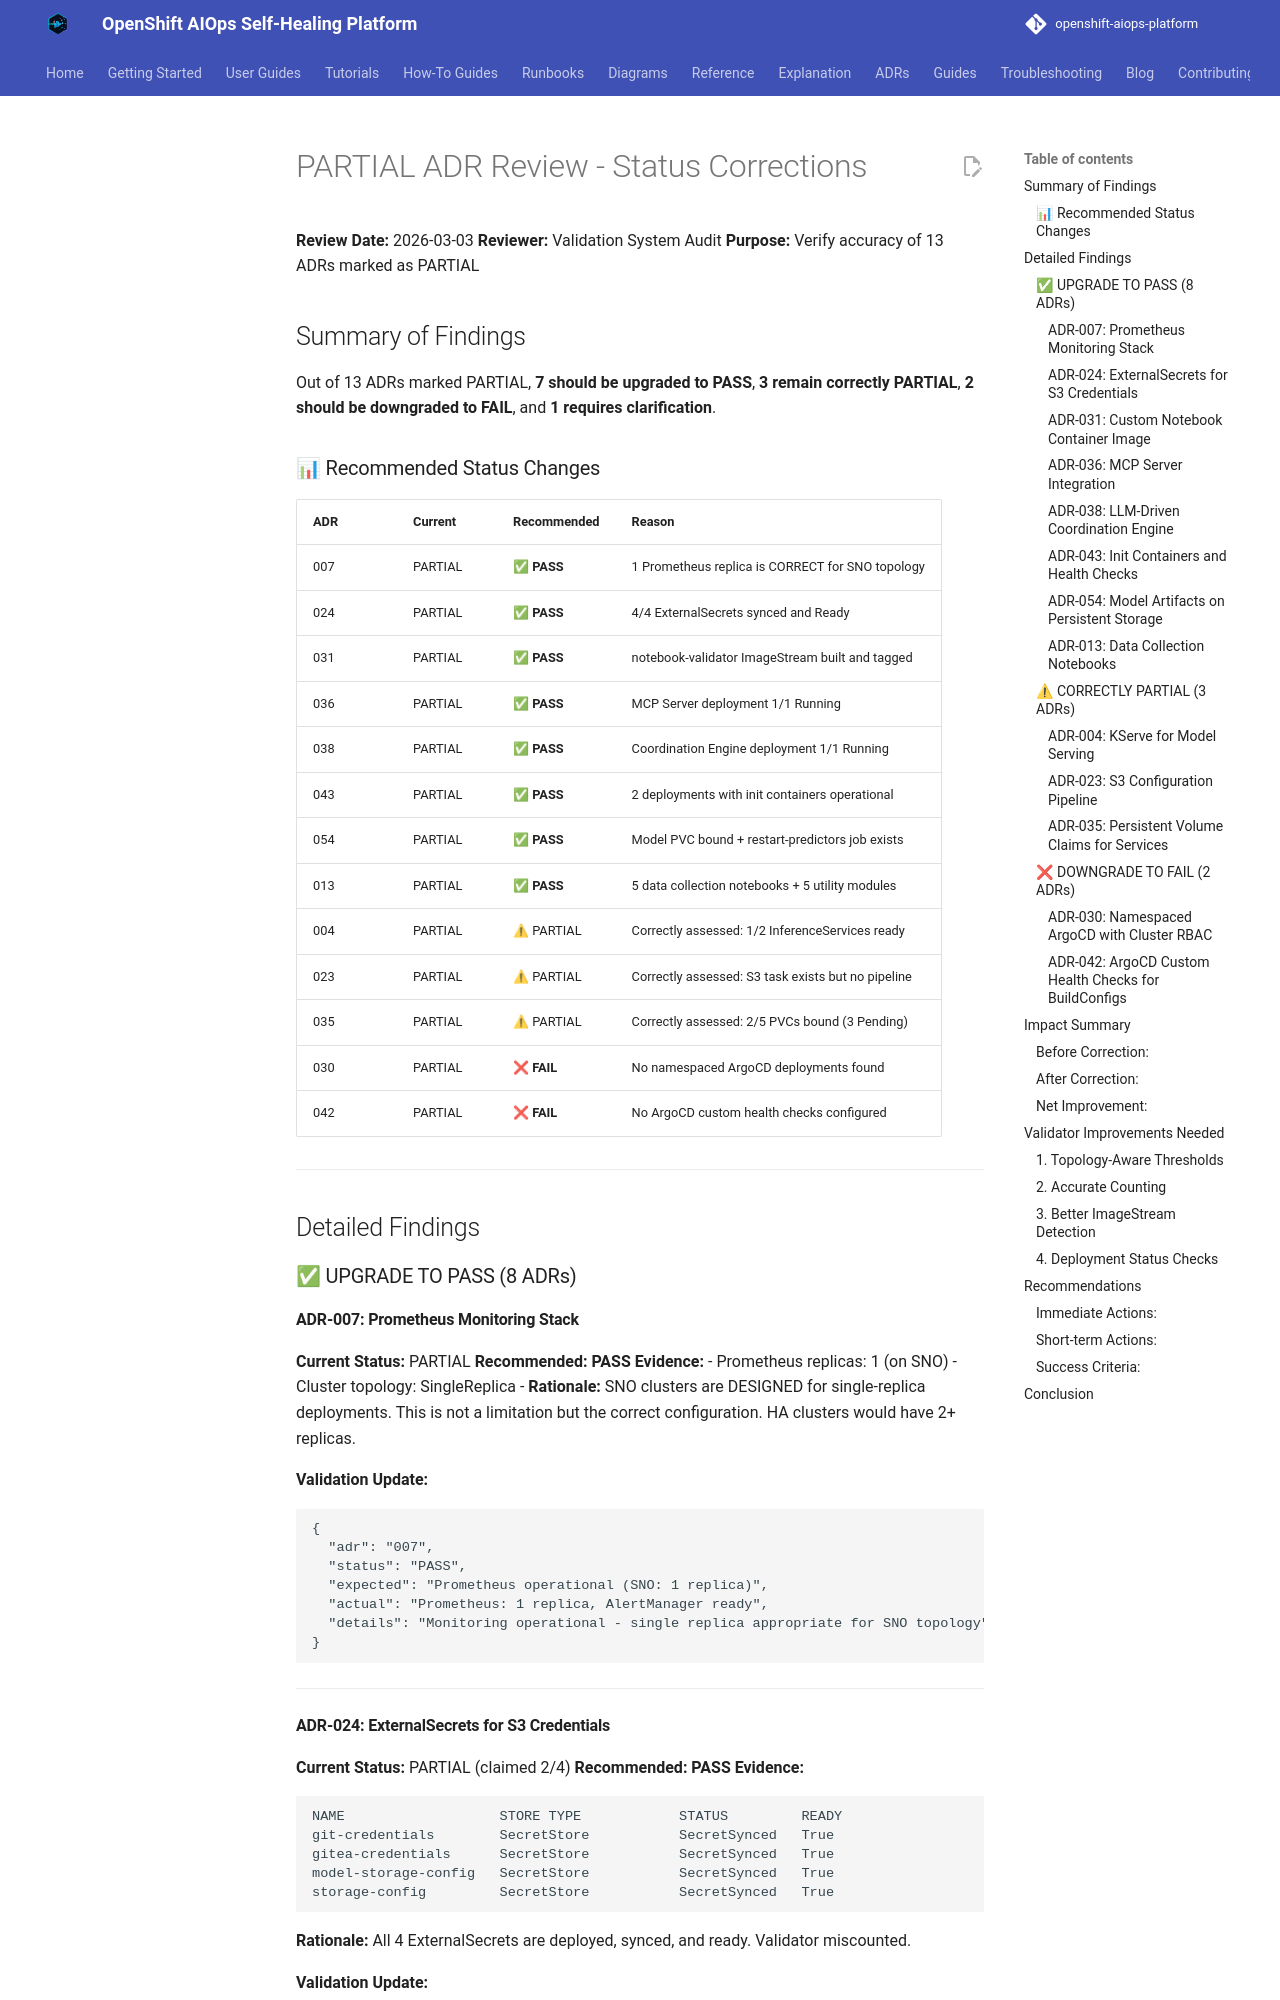

repository: KubeHeal/openshift-aiops-platform · page: adrs/audit-reports/PARTIAL-ADR-REVIEW-2026-03-03/index.html · generator: mkdocs

# PARTIAL ADR Review - Status Corrections

**Review Date:** 2026-03-03
**Reviewer:** Validation System Audit
**Purpose:** Verify accuracy of 13 ADRs marked as PARTIAL

## Summary of Findings

Out of 13 ADRs marked PARTIAL, **7 should be upgraded to PASS**, **3 remain correctly PARTIAL**, **2 should be downgraded to FAIL**, and **1 requires clarification**.

### 📊 Recommended Status Changes

| ADR | Current | Recommended | Reason |
|-----|---------|-------------|--------|
| 007 | PARTIAL | **✅ PASS** | 1 Prometheus replica is CORRECT for SNO topology |
| 024 | PARTIAL | **✅ PASS** | 4/4 ExternalSecrets synced and Ready |
| 031 | PARTIAL | **✅ PASS** | notebook-validator ImageStream built and tagged |
| 036 | PARTIAL | **✅ PASS** | MCP Server deployment 1/1 Running |
| 038 | PARTIAL | **✅ PASS** | Coordination Engine deployment 1/1 Running |
| 043 | PARTIAL | **✅ PASS** | 2 deployments with init containers operational |
| 054 | PARTIAL | **✅ PASS** | Model PVC bound + restart-predictors job exists |
| 013 | PARTIAL | **✅ PASS** | 5 data collection notebooks + 5 utility modules |
| 004 | PARTIAL | ⚠ PARTIAL | Correctly assessed: 1/2 InferenceServices ready |
| 023 | PARTIAL | ⚠ PARTIAL | Correctly assessed: S3 task exists but no pipeline |
| 035 | PARTIAL | ⚠ PARTIAL | Correctly assessed: 2/5 PVCs bound (3 Pending) |
| 030 | PARTIAL | **❌ FAIL** | No namespaced ArgoCD deployments found |
| 042 | PARTIAL | **❌ FAIL** | No ArgoCD custom health checks configured |

---

## Detailed Findings

### ✅ UPGRADE TO PASS (8 ADRs)

#### ADR-007: Prometheus Monitoring Stack
**Current Status:** PARTIAL
**Recommended:** **PASS**
**Evidence:**
- Prometheus replicas: 1 (on SNO)
- Cluster topology: SingleReplica
- **Rationale:** SNO clusters are DESIGNED for single-replica deployments. This is not a limitation but the correct configuration. HA clusters would have 2+ replicas.

**Validation Update:**
```json
{
  "adr": "007",
  "status": "PASS",
  "expected": "Prometheus operational (SNO: 1 replica)",
  "actual": "Prometheus: 1 replica, AlertManager ready",
  "details": "Monitoring operational - single replica appropriate for SNO topology"
}
```

---
